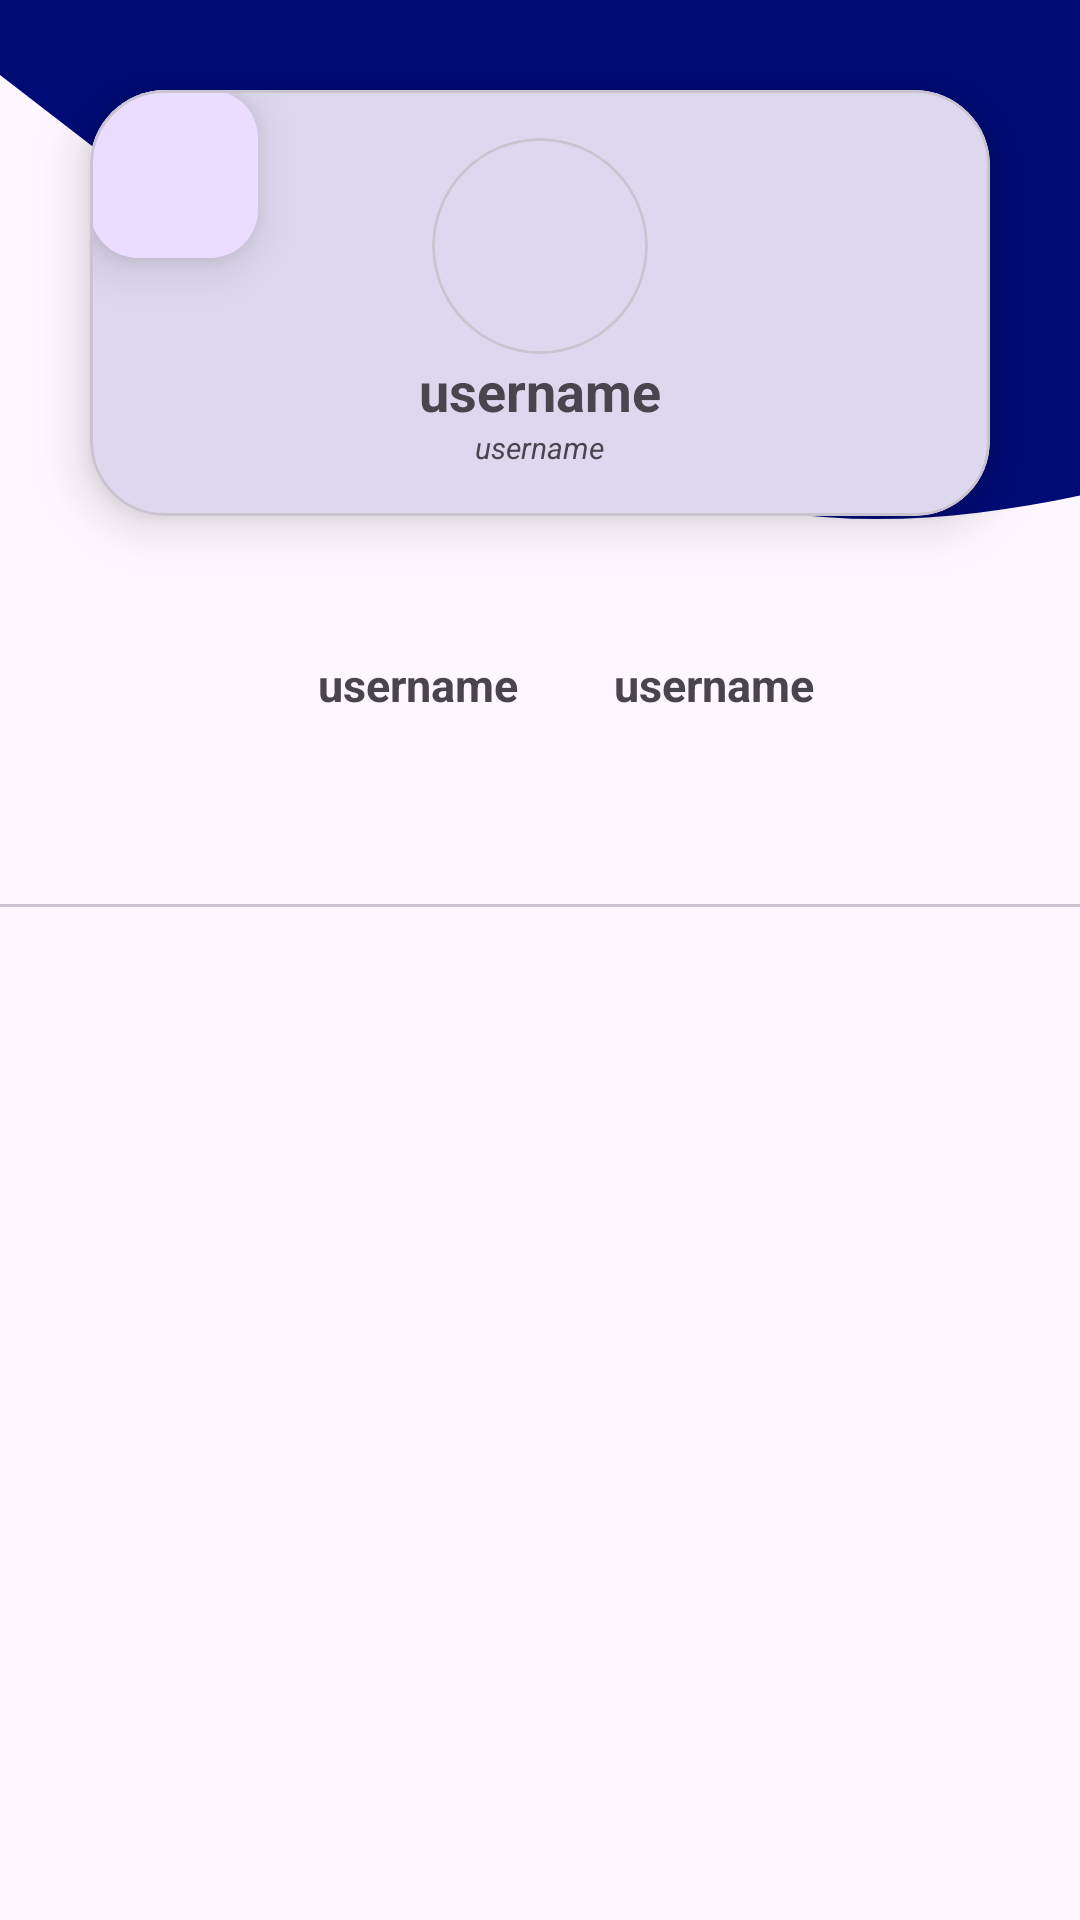

Here is an Android app screen rendered from its layout file. Give the layout XML and the strings, colors and styles it references.
<!-- AndroidManifest.xml: application theme Base.Theme.GithubUser -->
<!-- res/layout/activity_detail.xml -->
<?xml version="1.0" encoding="utf-8"?>
<LinearLayout xmlns:android="http://schemas.android.com/apk/res/android"
    xmlns:card_view="http://schemas.android.com/apk/res-auto"
    xmlns:tools="http://schemas.android.com/tools"
    android:layout_width="match_parent"
    android:layout_height="wrap_content"
    android:orientation="vertical"
    android:background="@drawable/ic_wave">

    <com.google.android.material.card.MaterialCardView
        android:id="@+id/card"
        android:layout_width="match_parent"
        android:layout_height="wrap_content"
        android:layout_margin="30dp"
        android:layout_marginTop="4dp"
        android:layout_marginEnd="8dp"
        android:layout_marginBottom="4dp"
        card_view:cardCornerRadius="25dp"
        card_view:cardElevation="10dp"
        style="@style/Base.Theme.GithubUser">


        <LinearLayout
            android:layout_width="match_parent"
            android:layout_height="wrap_content"
            android:orientation="vertical"
            android:padding="16dp">


            <com.google.android.material.card.MaterialCardView
                android:layout_width="35pt"
                android:layout_height="35pt"
                android:layout_gravity="center"
                card_view:cardCornerRadius="180dp">

                
                <ImageView
                    android:id="@+id/tvAvatar"
                    android:layout_width="35pt"
                    android:layout_height="35pt"
                    tools:src="@tools:sample/avatars"
                    android:layout_gravity="center_vertical"
                    android:layout_marginEnd="16dp" />

                <ProgressBar
                    android:id="@+id/progressBar"
                    style="?android:attr/progressBarStyle"
                    android:layout_width="match_parent"
                    android:layout_height="match_parent"
                    android:visibility="gone"
                    android:layout_marginStart="1sp"
                    card_view:layout_constraintBottom_toTopOf="@+id/tvAvatar"
                    card_view:layout_constraintEnd_toEndOf="@+id/tvAvatar"
                    card_view:layout_constraintHorizontal_bias="0.5"
                    card_view:layout_constraintStart_toStartOf="parent"
                    card_view:layout_constraintTop_toTopOf="@+id/Container"
                    tools:visibility="visible" />

            </com.google.android.material.card.MaterialCardView>

            
            <TextView
                android:id="@+id/tvUserName"
                android:layout_width="wrap_content"
                android:layout_height="wrap_content"
                android:text="@string/username"
                android:textSize="18dp"
                android:textStyle="bold"
                android:layout_gravity="center" />

            <TextView
                android:id="@+id/tvName"
                android:layout_width="wrap_content"
                android:layout_height="wrap_content"
                android:text="@string/username"
                android:textSize="10dp"
                android:textStyle="italic"
                android:layout_gravity="center" />


        </LinearLayout>
        <com.google.android.material.floatingactionbutton.FloatingActionButton
            android:id="@+id/fabLike"
            android:layout_width="543dp"
            android:layout_height="wrap_content"
            android:layout_gravity=""
            android:src="@drawable/baseline_favorite_24"
            card_view:elevation="10dp"
            card_view:pressedTranslationZ="15dp" />

    </com.google.android.material.card.MaterialCardView>

    
    <FrameLayout
        android:layout_width="match_parent"
        android:layout_height="wrap_content"
        android:layout_gravity="center_horizontal"> 

        <LinearLayout
            android:layout_width="wrap_content"
            android:layout_height="wrap_content"
            android:orientation="horizontal"
            android:layout_marginStart="90dp">

            <TextView
                android:id="@+id/TvFollowing"
                android:layout_width="wrap_content"
                android:layout_height="wrap_content"
                android:padding="16dp"
                android:text="@string/username"
                android:textSize="15sp"
                android:textStyle="bold" />

            <TextView
                android:id="@+id/tvFollowers"
                android:layout_width="wrap_content"
                android:layout_height="wrap_content"
                android:padding="16dp"
                android:text="@string/username"
                android:textSize="15sp"
                android:textStyle="bold" />

        </LinearLayout>
    </FrameLayout>



    <com.google.android.material.tabs.TabLayout
        xmlns:app="http://schemas.android.com/apk/res-auto"
        android:id="@+id/tabs"
        android:layout_width="match_parent"
        android:layout_height="wrap_content" />

    
    <androidx.viewpager2.widget.ViewPager2
        android:id="@+id/view_pager"
        android:layout_width="match_parent"
        android:layout_height="0dp"
        android:layout_weight="1" />


</LinearLayout>
<!-- resources referenced by this layout -->
<resources>
  <!-- drawable ic_wave (drawable) -->
  <vector xmlns:android="http://schemas.android.com/apk/res/android"
      android:width="1440dp"
      android:height="320dp"
      android:viewportWidth="400"
      android:viewportHeight="820">
    <path
        android:pathData="M0,32L48,74.7C96,117 192,203 288,218.7C384,235 480,181 576,154.7C672,128 768,128 864,154.7C960,181 1056,235 1152,213.3C1248,192 1344,96 1392,48L1440,0L1440,0L1392,0C1344,0 1248,0 1152,0C1056,0 960,0 864,0C768,0 672,0 576,0C480,0 384,0 288,0C192,0 96,0 48,0L0,0Z"
        android:fillColor="#000b76"/>
  </vector>
  <string name="username">username</string>
  <style name="Base.Theme.GithubUser" parent="Theme.Material3.DayNight.NoActionBar">
          
          <item name="colorPrimary">#000b76</item>
          <item name="cardViewStyle">@style/Lightcard</item>
      </style>
  <style name="Lightcard" parent="Theme.Material3.DayNight.NoActionBar">
          <item name="cardBackgroundColor">#F7F2FA</item>
      </style>
</resources>
